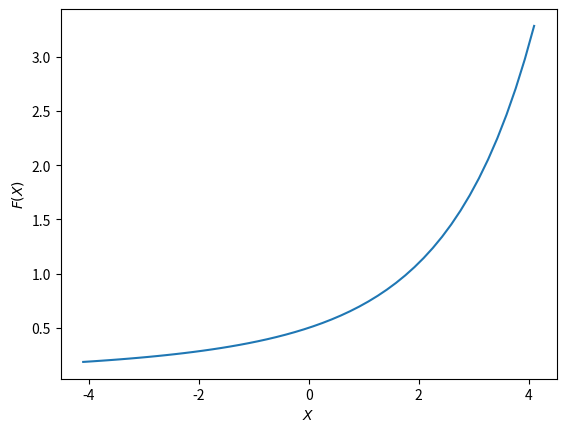

Write the Python code that produced this figure.
import numpy as np
import matplotlib.pyplot as plt

x=np.linspace(-4.1,4.1)
F=(np.exp(x)-1-x)/x**2

plt.plot(x,F)
plt.xlabel("$X$")
plt.ylabel("$ F(X) $")
plt.show()
